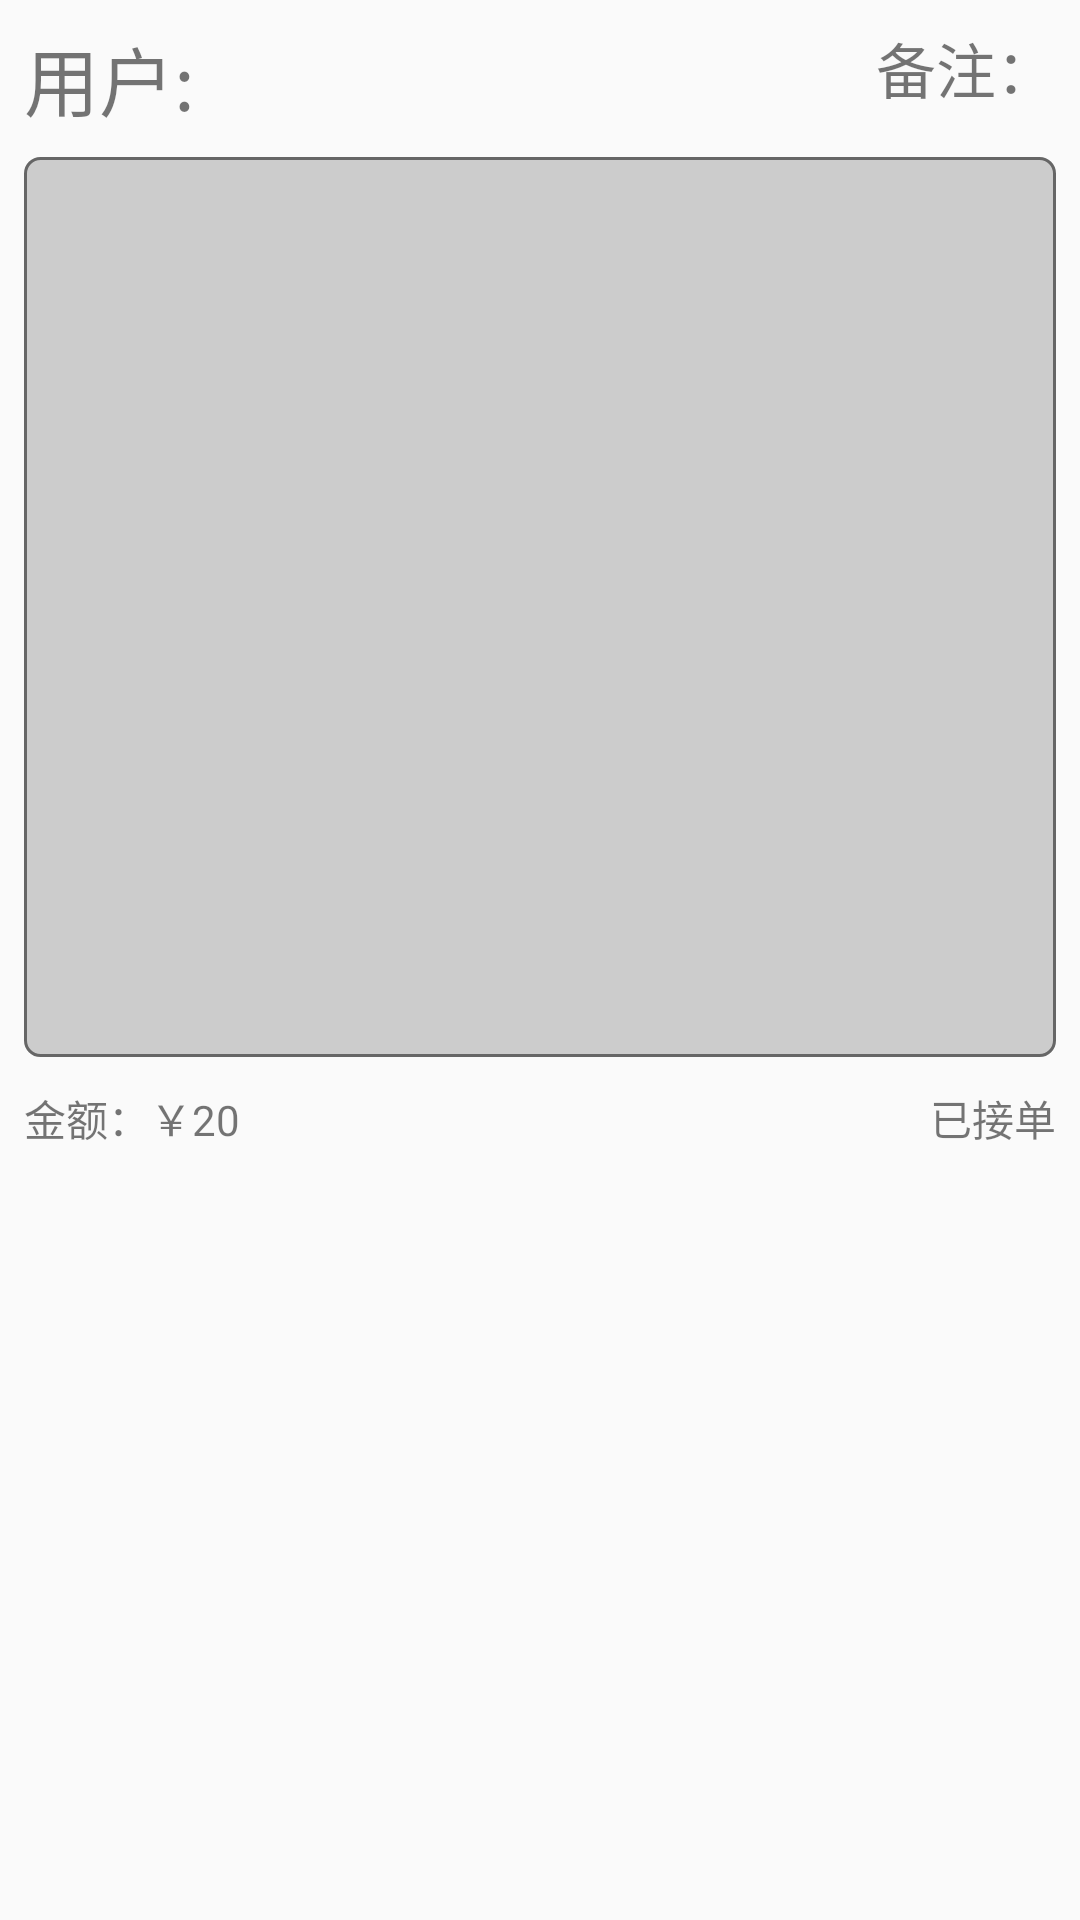

Here is an Android app screen rendered from its layout file. Give the layout XML and the strings, colors and styles it references.
<!-- AndroidManifest.xml: application theme AppTheme -->
<!-- res/layout/activity_business_order.xml -->
<?xml version="1.0" encoding="utf-8"?>
<android.support.constraint.ConstraintLayout xmlns:android="http://schemas.android.com/apk/res/android"
    xmlns:app="http://schemas.android.com/apk/res-auto"
    xmlns:tools="http://schemas.android.com/tools"
    android:layout_width="match_parent"
    android:layout_height="match_parent"
    tools:context=".view.activity.BusinessOrderActivity">

    <TextView
        android:id="@+id/tv_order_u_name"
        android:layout_width="wrap_content"
        android:layout_height="wrap_content"
        android:layout_marginStart="8dp"
        android:layout_marginTop="8dp"
        android:text="用户:"
        android:textSize="25sp"
        app:layout_constraintStart_toStartOf="parent"
        app:layout_constraintTop_toTopOf="parent" />

    <TextView
        android:id="@+id/tv_order_other"
        android:layout_width="wrap_content"
        android:layout_height="wrap_content"
        android:layout_marginEnd="8dp"
        android:text="备注："
        android:textSize="20sp"
        app:layout_constraintEnd_toEndOf="parent"
        app:layout_constraintTop_toTopOf="@+id/tv_order_u_name" />


    <ListView
        android:id="@+id/lv__order_goods"
        android:layout_width="match_parent"
        android:layout_height="300dp"
        android:layout_marginStart="8dp"
        android:layout_marginTop="8dp"
        android:layout_marginEnd="8dp"
        android:background="@drawable/bg_black_stork"
        app:layout_constraintEnd_toEndOf="parent"
        app:layout_constraintStart_toStartOf="parent"
        app:layout_constraintTop_toBottomOf="@+id/tv_order_u_name" />

    <TextView
        android:id="@+id/tv_order_price"
        android:layout_width="wrap_content"
        android:layout_height="wrap_content"
        android:layout_marginStart="8dp"
        android:layout_marginTop="10dp"
        android:text="金额：￥20"
        app:layout_constraintStart_toStartOf="parent"
        app:layout_constraintTop_toBottomOf="@+id/lv__order_goods" />

    <TextView
        android:id="@+id/tv_order_state"
        android:layout_width="wrap_content"
        android:layout_height="wrap_content"
        android:layout_marginTop="10dp"
        android:layout_marginEnd="8dp"
        android:text="已接单"
        app:layout_constraintEnd_toEndOf="parent"
        app:layout_constraintTop_toBottomOf="@+id/lv__order_goods" />

    <Button
        android:id="@+id/bt_oder_receipt"
        android:layout_width="match_parent"
        android:layout_height="wrap_content"
        android:layout_marginStart="30dp"
        android:layout_marginTop="8dp"
        android:layout_marginEnd="30dp"
        android:layout_marginBottom="100dp"
        android:background="@drawable/bg_black_stork"
        android:text="接         单"
        android:visibility="gone"
        app:layout_constraintBottom_toBottomOf="parent"
        app:layout_constraintEnd_toEndOf="parent"
        app:layout_constraintHorizontal_bias="0.0"
        app:layout_constraintStart_toStartOf="parent"
        app:layout_constraintTop_toBottomOf="@+id/lv__order_goods" />

    <Button
        android:id="@+id/bt_oder_refuse"
        android:layout_width="match_parent"
        android:layout_height="wrap_content"
        android:layout_marginStart="30dp"
        android:layout_marginTop="8dp"
        android:layout_marginEnd="30dp"
        android:layout_marginBottom="80dp"
        android:background="@drawable/bg_black_stork_red"
        android:text="拒         接"
        android:textColor="@color/white"
        android:visibility="gone"
        app:layout_constraintBottom_toBottomOf="parent"
        app:layout_constraintEnd_toEndOf="parent"
        app:layout_constraintHorizontal_bias="0.0"
        app:layout_constraintStart_toStartOf="parent"
        app:layout_constraintTop_toBottomOf="@+id/bt_oder_receipt"
        app:layout_constraintVertical_bias="0.0" />

    <Button
        android:id="@+id/bt_oder_used"
        android:layout_width="match_parent"
        android:layout_height="wrap_content"
        android:layout_marginStart="30dp"
        android:layout_marginEnd="30dp"
        android:layout_marginBottom="80dp"
        android:background="@drawable/bg_black_stork_green"
        android:text="核         销"
        android:textColor="@color/white"
        android:visibility="gone"
        app:layout_constraintBottom_toBottomOf="parent"
        app:layout_constraintEnd_toEndOf="parent"
        app:layout_constraintHorizontal_bias="0.0"
        app:layout_constraintStart_toStartOf="parent" />

    <Button
        android:id="@+id/bt_oder_delete"
        android:layout_width="match_parent"
        android:layout_height="wrap_content"
        android:layout_marginStart="30dp"
        android:layout_marginEnd="30dp"
        android:layout_marginBottom="80dp"
        android:background="@drawable/bg_black_stork_red"
        android:text="删         除"
        android:textColor="@color/white"
        android:visibility="gone"
        app:layout_constraintBottom_toBottomOf="parent"
        app:layout_constraintEnd_toEndOf="parent"
        app:layout_constraintHorizontal_bias="0.0"
        app:layout_constraintStart_toStartOf="parent" />

</android.support.constraint.ConstraintLayout>
<!-- resources referenced by this layout -->
<resources>
  <color name="white">#fff</color>
  <!-- drawable bg_black_stork (drawable) -->
  <?xml version="1.0" encoding="utf-8"?>
  <shape xmlns:android="http://schemas.android.com/apk/res/android">
      
      <solid android:color="#ccc" />
  
      
      <stroke
          android:width="1dp"
          android:color="#666" />
      
      <corners android:radius="5dp" />
  
  </shape>
  <!-- drawable bg_black_stork_green (drawable) -->
  <?xml version="1.0" encoding="utf-8"?>
  <shape xmlns:android="http://schemas.android.com/apk/res/android">
      
      <solid android:color="#0f0" />
  
      
      <stroke
          android:width="1dp"
          android:color="#040" />
      
      <corners android:radius="5dp" />
  
  </shape>
  <!-- drawable bg_black_stork_red (drawable) -->
  <?xml version="1.0" encoding="utf-8"?>
  <shape xmlns:android="http://schemas.android.com/apk/res/android">
      
      <solid android:color="#f00" />
  
      
      <stroke
          android:width="1dp"
          android:color="#400" />
      
      <corners android:radius="5dp" />
  
  </shape>
  <style name="AppTheme" parent="Theme.AppCompat.Light.NoActionBar">
          
          <item name="colorPrimary">@color/colorPrimary</item>
          <item name="colorPrimaryDark">@color/colorPrimaryDark</item>
          <item name="colorAccent">@color/colorAccent</item>
          <item name="windowNoTitle">true</item>
      </style>
  <color name="colorPrimary">#008577</color>
  <color name="colorPrimaryDark">#00574B</color>
  <color name="colorAccent">#D81B60</color>
</resources>
